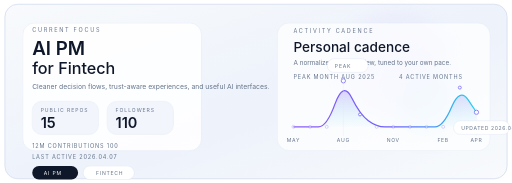
t = 0.00 s
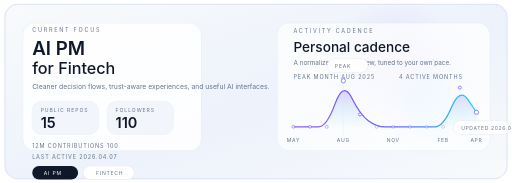
t = 1.33 s
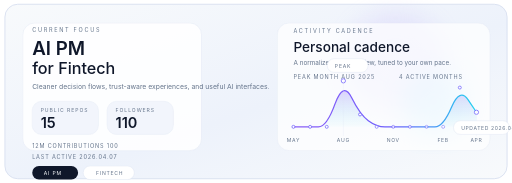
t = 2.67 s
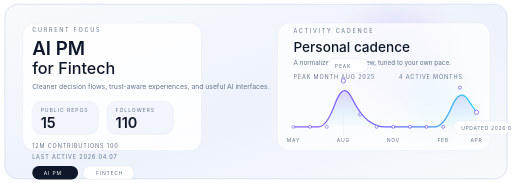
t = 4.00 s
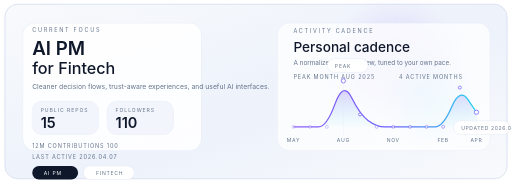
t = 5.33 s
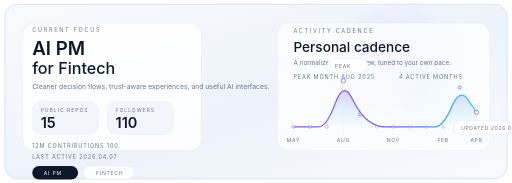
t = 6.67 s

The animated SVG that drew these frames (rendered in a browser with its animation timeline set to each time). Animation: 12 SMIL elements (animate=12), 3 CSS @keyframes rules; one cycle of 8.00 s, repeats indefinitely.

<svg xmlns="http://www.w3.org/2000/svg" width="1200" height="430" viewBox="0 0 1200 430" role="img" aria-labelledby="title desc">
  <title id="title">Adkid Zephyr profile motion card</title>
  <desc id="desc">Daily-updated AI PM and fintech profile card with a spacious Gemini-inspired layout and normalized activity curve.</desc>
  <defs>
    <linearGradient id="card-bg" x1="0" y1="0" x2="1" y2="1">
      <stop offset="0" stop-color="#f8fafc"/>
      <stop offset="0.55" stop-color="#edf2fb"/>
      <stop offset="1" stop-color="#f8fafc"/>
    </linearGradient>
    <linearGradient id="area" x1="0" y1="0" x2="0" y2="1">
      <stop offset="0" stop-color="#8b5cf6" stop-opacity="0.26"/>
      <stop offset="1" stop-color="#22d3ee" stop-opacity="0.02"/>
    </linearGradient>
    <linearGradient id="line-gradient" x1="0" y1="0" x2="1" y2="0">
      <stop offset="0" stop-color="#8b5cf6"/>
      <stop offset="0.54" stop-color="#6d5efc"/>
      <stop offset="1" stop-color="#22d3ee"/>
    </linearGradient>
    <filter id="blur-orb" x="-30%" y="-30%" width="160%" height="160%">
      <feGaussianBlur stdDeviation="28"/>
    </filter>
    <style><![CDATA[
      .outline {
        stroke: #dbe2f1;
        stroke-width: 1;
        fill: none;
        vector-effect: non-scaling-stroke;
      }
      .trace {
        stroke: url(#line-gradient);
        stroke-width: 3;
        fill: none;
        stroke-linecap: round;
        stroke-linejoin: round;
      }
      .float {
        animation: float 8s ease-in-out infinite;
      }
      .pulse {
        animation: pulse 3.8s ease-in-out infinite;
      }
      .glow {
        animation: glow 7.2s ease-in-out infinite;
      }
      @keyframes float {
        0%, 100% { transform: translateY(0); opacity: 0.14; }
        50% { transform: translateY(-12px); opacity: 0.28; }
      }
      @keyframes pulse {
        0%, 100% { opacity: 0.45; transform: scale(1); }
        50% { opacity: 1; transform: scale(1.18); }
      }
      @keyframes glow {
        0%, 100% { opacity: 0.18; transform: translateX(0); }
        50% { opacity: 0.32; transform: translateX(18px); }
      }
    ]]></style>
  </defs>

  <rect x="10" y="10" width="1180" height="410" rx="30" fill="url(#card-bg)"/>
  <rect x="10" y="10" width="1180" height="410" rx="30" class="outline"/>
  <circle cx="928" cy="154" r="116" fill="#c4b5fd" opacity="0.2" filter="url(#blur-orb)" class="float"/>
  <circle cx="1004" cy="240" r="76" fill="#7dd3fc" opacity="0.13" filter="url(#blur-orb)" class="glow"/>
  <rect x="52" y="54" width="420" height="300" rx="28" fill="#ffffff" opacity="0.86" stroke="#dbe2f1" stroke-width="1"/>
  <rect x="650" y="54" width="500" height="300" rx="28" fill="#ffffff" opacity="0.72" stroke="#dbe2f1" stroke-width="1"/>

  <g transform="translate(74 76)">
    <text x="0" y="0" fill="#64748b" font-family="Inter, Helvetica Neue, Arial, sans-serif" font-size="13" letter-spacing="4">CURRENT FOCUS</text>
    <text x="0" y="54" fill="#0f172a" font-family="Inter, Helvetica Neue, Arial, sans-serif" font-size="44" font-weight="600">AI PM</text>
    <text x="0" y="98" fill="#0f172a" font-family="Inter, Helvetica Neue, Arial, sans-serif" font-size="38" font-weight="500">for Fintech</text>
    <text x="0" y="132" fill="#64748b" font-family="Inter, Helvetica Neue, Arial, sans-serif" font-size="16">Cleaner decision flows, trust-aware experiences, and useful AI interfaces.</text>
    <rect x="0" y="162" width="156" height="78" rx="22" fill="#edf2fb" opacity="0.72" stroke="#dbe2f1" stroke-width="1"/>
    <text x="20" y="188" fill="#64748b" font-family="Inter, Helvetica Neue, Arial, sans-serif" font-size="12" letter-spacing="2.2">PUBLIC REPOS</text>
    <text x="20" y="224" fill="#0f172a" font-family="Inter, Helvetica Neue, Arial, sans-serif" font-size="34" font-weight="600">15</text>
    <rect x="176" y="162" width="156" height="78" rx="22" fill="#edf2fb" opacity="0.72" stroke="#dbe2f1" stroke-width="1"/>
    <text x="196" y="188" fill="#64748b" font-family="Inter, Helvetica Neue, Arial, sans-serif" font-size="12" letter-spacing="2.2">FOLLOWERS</text>
    <text x="196" y="224" fill="#0f172a" font-family="Inter, Helvetica Neue, Arial, sans-serif" font-size="34" font-weight="600">110</text>
    <text x="0" y="272" fill="#64748b" font-family="Inter, Helvetica Neue, Arial, sans-serif" font-size="13" letter-spacing="2">12M CONTRIBUTIONS  100</text>
    <text x="0" y="298" fill="#64748b" font-family="Inter, Helvetica Neue, Arial, sans-serif" font-size="13" letter-spacing="2">LAST ACTIVE  2026.04.07</text>
    <g transform="translate(0 314)">
      <rect x="0" y="0" width="108" height="32" rx="16" fill="#0f172a"/>
      <text x="27" y="21" fill="#f8fafc" font-family="Inter, Helvetica Neue, Arial, sans-serif" font-size="12" letter-spacing="2">AI PM</text>
      <rect x="120" y="0" width="120" height="32" rx="16" fill="#ffffff" stroke="#dbe2f1" stroke-width="1"/>
      <text x="150" y="21" fill="#64748b" font-family="Inter, Helvetica Neue, Arial, sans-serif" font-size="12" letter-spacing="1.8">FINTECH</text>
    </g>
  </g>

  <g transform="translate(688 78)">
    <text x="0" y="0" fill="#64748b" font-family="Inter, Helvetica Neue, Arial, sans-serif" font-size="13" letter-spacing="4">ACTIVITY CADENCE</text>
    <text x="0" y="44" fill="#0f172a" font-family="Inter, Helvetica Neue, Arial, sans-serif" font-size="32" font-weight="500">Personal cadence</text>
    <text x="0" y="74" fill="#64748b" font-family="Inter, Helvetica Neue, Arial, sans-serif" font-size="15">A normalized monthly view, tuned to your own pace.</text>
    <text x="0" y="108" fill="#64748b" font-family="Inter, Helvetica Neue, Arial, sans-serif" font-size="13" letter-spacing="2">PEAK MONTH  AUG 2025</text>
    <text x="248" y="108" fill="#64748b" font-family="Inter, Helvetica Neue, Arial, sans-serif" font-size="13" letter-spacing="2">4 ACTIVE MONTHS</text>
  </g>

  <g>
    <path d="M 688.0 298.0 Q 727.1 298.0 746.6 298.0 Q 766.2 298.0 785.7 244.0 Q 805.3 190.0 824.8 229.5 Q 844.4 269.0 863.9 283.5 Q 883.5 298.0 903.0 298.0 Q 922.5 298.0 942.1 298.0 Q 961.6 298.0 981.2 298.0 Q 1000.7 298.0 1020.3 298.0 Q 1039.8 298.0 1059.4 251.9 Q 1078.9 205.8 1098.5 234.8 Q 1118.0 263.8 1118.0 263.8 L 1118.0 298.0 L 688.0 298.0 Z" fill="url(#area)"/>
    <path d="M 688.0 298.0 Q 727.1 298.0 746.6 298.0 Q 766.2 298.0 785.7 244.0 Q 805.3 190.0 824.8 229.5 Q 844.4 269.0 863.9 283.5 Q 883.5 298.0 903.0 298.0 Q 922.5 298.0 942.1 298.0 Q 961.6 298.0 981.2 298.0 Q 1000.7 298.0 1020.3 298.0 Q 1039.8 298.0 1059.4 251.9 Q 1078.9 205.8 1098.5 234.8 Q 1118.0 263.8 1118.0 263.8" class="trace"/>
    <circle cx="688.0" cy="298.0" r="3.5" fill="#ffffff" stroke="#6d5efc" stroke-width="1.8" opacity="0.34"><animate attributeName="opacity" values="0.34;1;0.34" dur="5.4s" begin="0.0s" repeatCount="indefinite"/></circle><circle cx="727.1" cy="298.0" r="3.5" fill="#ffffff" stroke="#6d5efc" stroke-width="1.8" opacity="0.34"><animate attributeName="opacity" values="0.34;1;0.34" dur="5.4s" begin="0.16s" repeatCount="indefinite"/></circle><circle cx="766.2" cy="298.0" r="3.5" fill="#ffffff" stroke="#6d5efc" stroke-width="1.8" opacity="0.34"><animate attributeName="opacity" values="0.34;1;0.34" dur="5.4s" begin="0.32s" repeatCount="indefinite"/></circle><circle cx="805.3" cy="190.0" r="5" fill="#ffffff" stroke="#6d5efc" stroke-width="1.8" opacity="0.96"><animate attributeName="opacity" values="0.96;1;0.96" dur="5.4s" begin="0.48s" repeatCount="indefinite"/></circle><circle cx="844.4" cy="269.0" r="3.5" fill="#ffffff" stroke="#6d5efc" stroke-width="1.8" opacity="0.96"><animate attributeName="opacity" values="0.96;1;0.96" dur="5.4s" begin="0.64s" repeatCount="indefinite"/></circle><circle cx="883.5" cy="298.0" r="3.5" fill="#ffffff" stroke="#6d5efc" stroke-width="1.8" opacity="0.34"><animate attributeName="opacity" values="0.34;1;0.34" dur="5.4s" begin="0.8s" repeatCount="indefinite"/></circle><circle cx="922.5" cy="298.0" r="3.5" fill="#ffffff" stroke="#6d5efc" stroke-width="1.8" opacity="0.34"><animate attributeName="opacity" values="0.34;1;0.34" dur="5.4s" begin="0.96s" repeatCount="indefinite"/></circle><circle cx="961.6" cy="298.0" r="3.5" fill="#ffffff" stroke="#6d5efc" stroke-width="1.8" opacity="0.34"><animate attributeName="opacity" values="0.34;1;0.34" dur="5.4s" begin="1.12s" repeatCount="indefinite"/></circle><circle cx="1000.7" cy="298.0" r="3.5" fill="#ffffff" stroke="#6d5efc" stroke-width="1.8" opacity="0.34"><animate attributeName="opacity" values="0.34;1;0.34" dur="5.4s" begin="1.28s" repeatCount="indefinite"/></circle><circle cx="1039.8" cy="298.0" r="3.5" fill="#ffffff" stroke="#6d5efc" stroke-width="1.8" opacity="0.34"><animate attributeName="opacity" values="0.34;1;0.34" dur="5.4s" begin="1.44s" repeatCount="indefinite"/></circle><circle cx="1078.9" cy="205.8" r="3.5" fill="#ffffff" stroke="#6d5efc" stroke-width="1.8" opacity="0.96"><animate attributeName="opacity" values="0.96;1;0.96" dur="5.4s" begin="1.6s" repeatCount="indefinite"/></circle><circle cx="1118.0" cy="263.8" r="5" fill="#ffffff" stroke="#6d5efc" stroke-width="1.8" opacity="0.96"><animate attributeName="opacity" values="0.96;1;0.96" dur="5.4s" begin="1.76s" repeatCount="indefinite"/></circle>
    <text x="688.0" y="334" fill="#64748b" font-family="Inter, Helvetica Neue, Arial, sans-serif" font-size="12" text-anchor="middle" letter-spacing="1.6">MAY</text><text x="805.3" y="334" fill="#64748b" font-family="Inter, Helvetica Neue, Arial, sans-serif" font-size="12" text-anchor="middle" letter-spacing="1.6">AUG</text><text x="922.5" y="334" fill="#64748b" font-family="Inter, Helvetica Neue, Arial, sans-serif" font-size="12" text-anchor="middle" letter-spacing="1.6">NOV</text><text x="1039.8" y="334" fill="#64748b" font-family="Inter, Helvetica Neue, Arial, sans-serif" font-size="12" text-anchor="middle" letter-spacing="1.6">FEB</text><text x="1118.0" y="334" fill="#64748b" font-family="Inter, Helvetica Neue, Arial, sans-serif" font-size="12" text-anchor="middle" letter-spacing="1.6">APR</text>
    <line x1="805.3" y1="190.0" x2="805.3" y2="320" class="outline" opacity="0.24"/>
    <line x1="1118.0" y1="263.8" x2="1118.0" y2="320" class="outline" opacity="0.18"/>
    <g transform="translate(767.3 138.0)">
      <rect x="0" y="0" width="96" height="32" rx="16" fill="#ffffff" stroke="#dbe2f1" stroke-width="1"/>
      <text x="18" y="21" fill="#64748b" font-family="Inter, Helvetica Neue, Arial, sans-serif" font-size="12" letter-spacing="1.8">PEAK</text>
    </g>
    <g transform="translate(1064.0 283.8)">
      <rect x="0" y="0" width="132" height="32" rx="16" fill="#ffffff" stroke="#dbe2f1" stroke-width="1"/>
      <text x="18" y="21" fill="#64748b" font-family="Inter, Helvetica Neue, Arial, sans-serif" font-size="12" letter-spacing="1.4">UPDATED 2026.04.10</text>
    </g>
  </g>
</svg>
